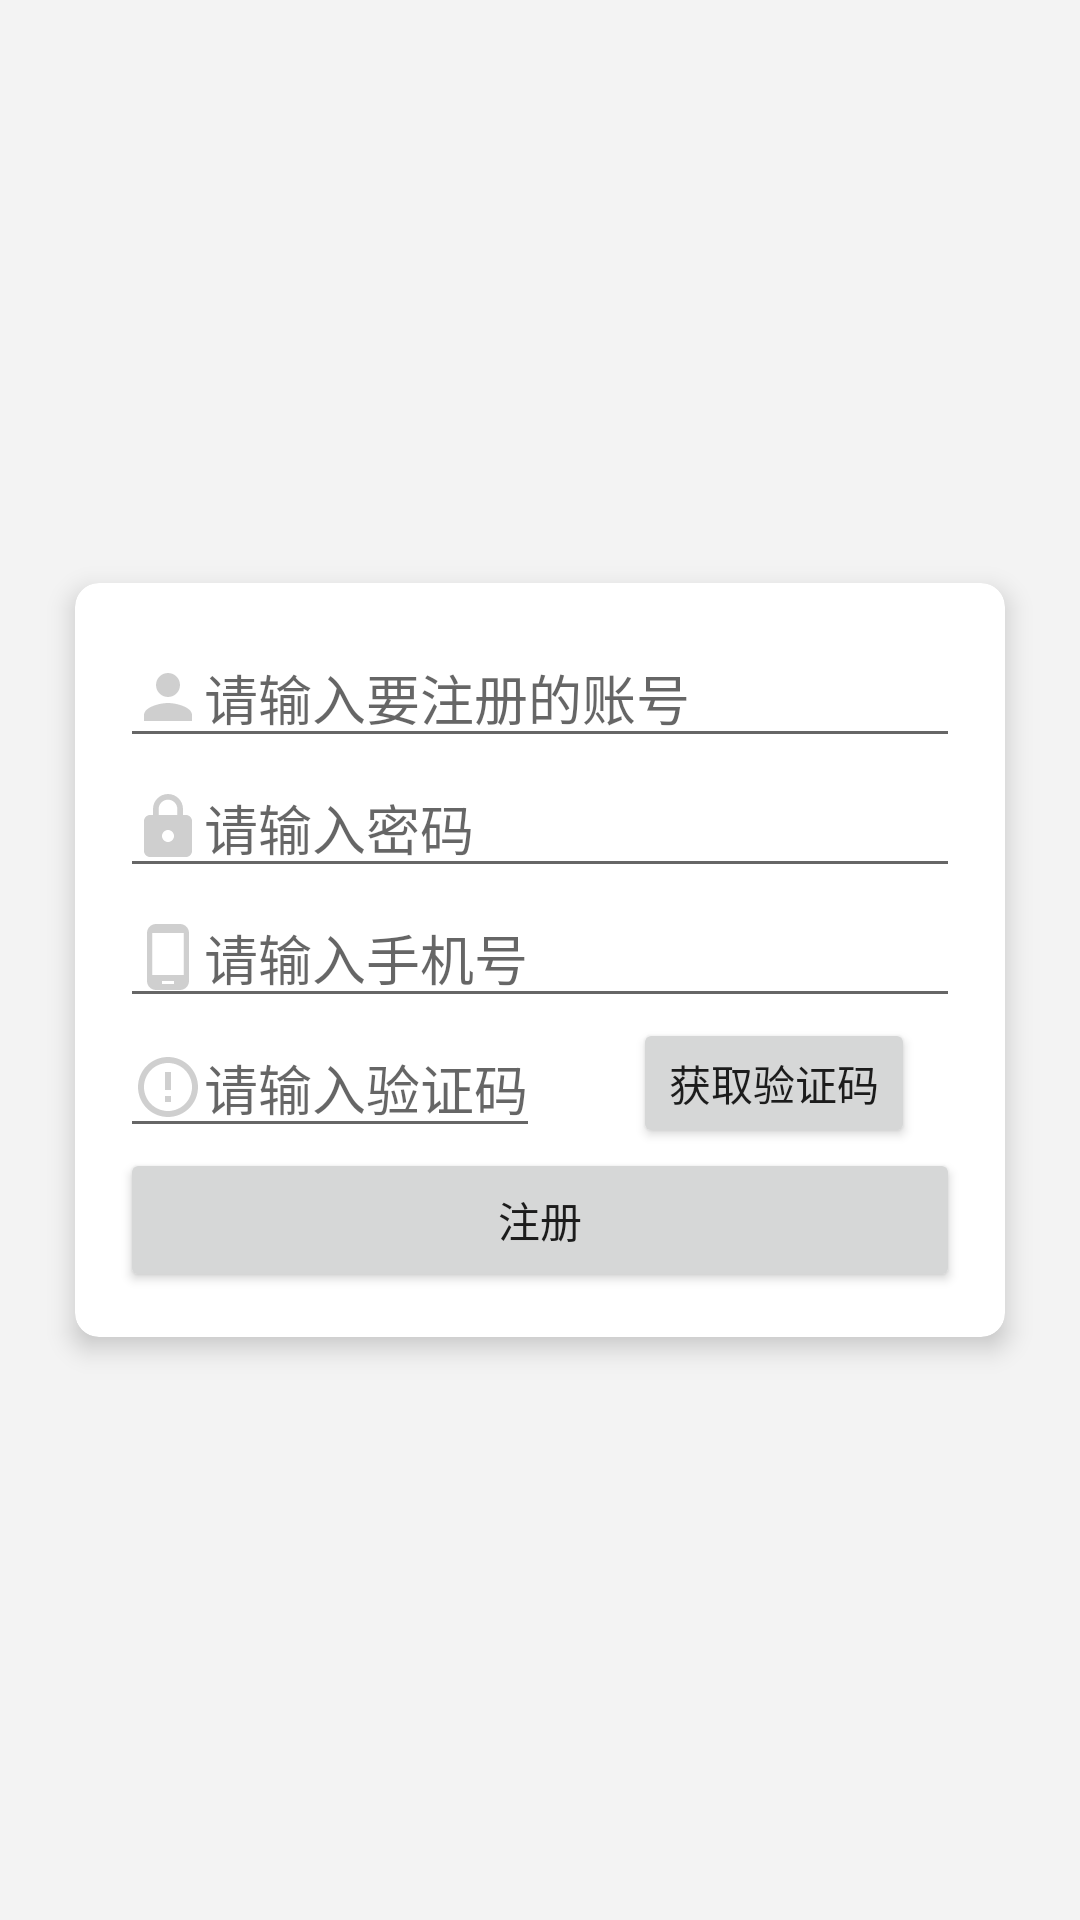

Layout XML and referenced resources for this Android screen:
<!-- AndroidManifest.xml: application theme Theme.Qimo -->
<!-- res/layout/activity_register.xml -->
<?xml version="1.0" encoding="utf-8"?>
<LinearLayout xmlns:android="http://schemas.android.com/apk/res/android"
    xmlns:app="http://schemas.android.com/apk/res-auto"
    xmlns:tools="http://schemas.android.com/tools"
    android:layout_width="match_parent"
    android:layout_height="match_parent"
    tools:context=".RegisterActivity"
    android:orientation="vertical"
    android:background="#F3F3F3"
    android:gravity="center">
    <androidx.cardview.widget.CardView
        android:layout_width="match_parent"
        android:layout_height="wrap_content"
        android:layout_below="@id/login_head"
        android:layout_marginLeft="25dp"
        android:layout_marginRight="25dp"
        android:layout_marginTop="20dp"
        android:layout_marginBottom="20dp"
        app:cardCornerRadius="8dp"
        app:cardElevation="5dp">
        <LinearLayout
            android:layout_width="match_parent"
            android:layout_height="wrap_content"
            android:layout_margin="15dp"
            android:orientation="vertical"
            android:layout_below="@id/login_head">
            <EditText
                android:layout_width="match_parent"
                android:layout_height="wrap_content"
                android:id="@+id/et_account"
                android:hint="请输入要注册的账号"
                android:singleLine="true"
                android:drawableLeft="@drawable/ic_login_user" />
            <EditText
                android:layout_width="match_parent"
                android:layout_height="wrap_content"
                android:id="@+id/et_password"
                android:drawableLeft="@drawable/ic_login_password"
                android:hint="请输入密码"
                android:singleLine="true"
                android:inputType="textPassword"/>
            <EditText
                android:layout_width="match_parent"
                android:layout_height="wrap_content"
                android:id="@+id/et_phone"
                android:drawableLeft="@drawable/ic_phone"
                android:hint="请输入手机号"
                android:singleLine="true" />
            <LinearLayout
                android:layout_width="match_parent"
                android:layout_height="wrap_content"
                android:orientation="horizontal">
                <EditText
                    android:layout_width="wrap_content"
                    android:layout_height="wrap_content"
                    android:id="@+id/et_code"
                    android:drawableLeft="@drawable/ic_code"
                    android:hint="请输入验证码"
                    android:singleLine="true"/>
                <LinearLayout
                    android:layout_width="match_parent"
                    android:layout_height="match_parent"
                    android:layout_marginRight="15dp"
                    android:gravity="right">
                <Button
                    android:layout_width="wrap_content"
                    android:layout_height="wrap_content"
                    android:id="@+id/bt_code"
                    android:text="获取验证码" />
                </LinearLayout>
            </LinearLayout>

            <Button
                android:layout_width="match_parent"
                android:layout_height="wrap_content"
                android:id="@+id/bt_submit"
                android:text="注册"/>
        </LinearLayout>
    </androidx.cardview.widget.CardView>
</LinearLayout>
<!-- resources referenced by this layout -->
<resources>
  <!-- drawable ic_code (drawable) -->
  <vector android:height="24dp" android:tint="#CFCFCF"
      android:viewportHeight="24" android:viewportWidth="24"
      android:width="24dp" xmlns:android="http://schemas.android.com/apk/res/android">
      <path android:fillColor="@android:color/white" android:pathData="M11,15h2v2h-2zM11,7h2v6h-2zM11.99,2C6.47,2 2,6.48 2,12s4.47,10 9.99,10C17.52,22 22,17.52 22,12S17.52,2 11.99,2zM12,20c-4.42,0 -8,-3.58 -8,-8s3.58,-8 8,-8 8,3.58 8,8 -3.58,8 -8,8z"/>
  </vector>
  <!-- drawable ic_login_password (drawable) -->
  <vector android:height="24dp" android:tint="#CFCFCF"
      android:viewportHeight="24.0" android:viewportWidth="24.0"
      android:width="24dp" xmlns:android="http://schemas.android.com/apk/res/android">
      <path android:fillColor="#000" android:pathData="M18,8h-1L17,6c0,-2.76 -2.24,-5 -5,-5S7,3.24 7,6v2L6,8c-1.1,0 -2,0.9 -2,2v10c0,1.1 0.9,2 2,2h12c1.1,0 2,-0.9 2,-2L20,10c0,-1.1 -0.9,-2 -2,-2zM12,17c-1.1,0 -2,-0.9 -2,-2s0.9,-2 2,-2 2,0.9 2,2 -0.9,2 -2,2zM15.1,8L8.9,8L8.9,6c0,-1.71 1.39,-3.1 3.1,-3.1 1.71,0 3.1,1.39 3.1,3.1v2z"/>
  </vector>
  <!-- drawable ic_login_user (drawable) -->
  <vector android:height="24dp" android:tint="#CFCFCF"
      android:viewportHeight="24.0" android:viewportWidth="24.0"
      android:width="24dp" xmlns:android="http://schemas.android.com/apk/res/android">
      <path android:fillColor="#000" android:pathData="M12,12c2.21,0 4,-1.79 4,-4s-1.79,-4 -4,-4 -4,1.79 -4,4 1.79,4 4,4zM12,14c-2.67,0 -8,1.34 -8,4v2h16v-2c0,-2.66 -5.33,-4 -8,-4z"/>
  </vector>
  <!-- drawable ic_phone (drawable) -->
  <vector android:height="24dp" android:tint="#CFCFCF"
      android:viewportHeight="24" android:viewportWidth="24"
      android:width="24dp" xmlns:android="http://schemas.android.com/apk/res/android">
      <path android:fillColor="@android:color/white" android:pathData="M16,1L8,1C6.34,1 5,2.34 5,4v16c0,1.66 1.34,3 3,3h8c1.66,0 3,-1.34 3,-3L19,4c0,-1.66 -1.34,-3 -3,-3zM14,21h-4v-1h4v1zM17.25,18L6.75,18L6.75,4h10.5v14z"/>
  </vector>
  <style name="Theme.Qimo" parent="Theme.MaterialComponents.DayNight.NoActionBar">
          
          <item name="colorPrimary">@color/bt_blue</item>
          <item name="colorPrimaryVariant">@color/purple_700</item>
          <item name="colorOnPrimary">@color/white</item>
          
          <item name="colorSecondary">@color/teal_200</item>
          <item name="colorSecondaryVariant">@color/teal_700</item>
          <item name="colorOnSecondary">@color/black</item>
          
          <item name="android:statusBarColor" tools:targetApi="l">?attr/colorPrimaryVariant</item>
          
      </style>
  <color name="bt_blue">#3766EE</color>
  <color name="purple_700">#FF3700B3</color>
  <color name="white">#FFFFFFFF</color>
  <color name="teal_200">#FF03DAC5</color>
  <color name="teal_700">#FF018786</color>
  <color name="black">#FF000000</color>
</resources>
